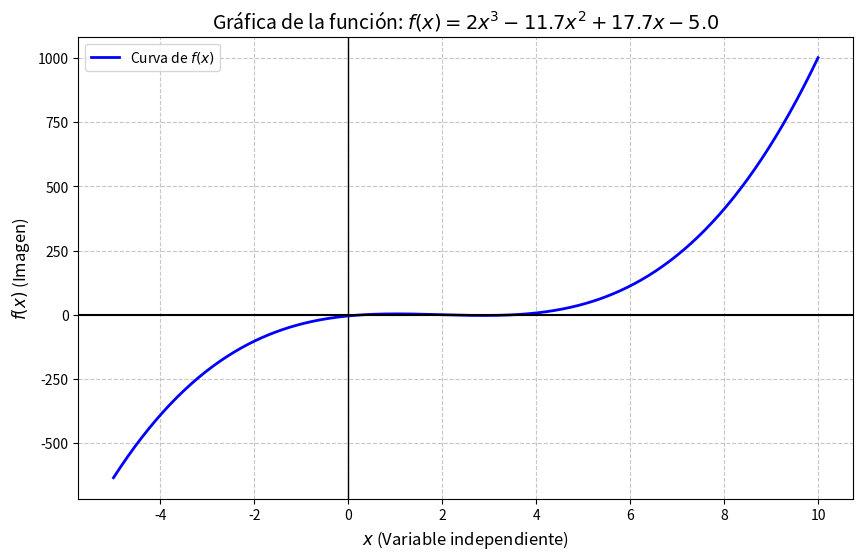

Write the Python code that produced this figure.
#Metodo grafico

import numpy as np
import matplotlib.pyplot as plt

# ---  DEFINICIÓN DE LA FUNCIÓN ---
def f(x):
    # Punto 1: Ecuación cuadrática 
    return 2*x**3 - 11.7*x**2 + 17.7*x - 5.0  

# ---  GENERAR PUNTOS PARA LA GRÁFICA ---
# Ajustar este rango según la función (Punto 1 usa -5 a 10)
x = np.linspace(-5, 10, 500) 
y = f(x)

# --- CREACIÓN DE LA GRÁFICA ---
plt.figure(figsize=(10, 6))
plt.plot(x, y, label=r'Curva de $f(x)$', color='blue', linewidth=2)

# Ejes principales resaltados
plt.axhline(0, color='black', linewidth=1.5) # Eje X (Raíces)
plt.axvline(0, color='black', linewidth=1)   # Eje Y


# --- CONFIGURACIÓN DE TÍTULOS CON LATEX ---
plt.title(r"Gráfica de la función: $f(x) = 2x^3 - 11.7x^2 + 17.7x - 5.0$", fontsize=14)
plt.xlabel(r"$x$ (Variable independiente)", fontsize=12)
plt.ylabel(r"$f(x)$ (Imagen)", fontsize=12)

plt.grid(True, linestyle='--', alpha=0.7)
plt.legend()
plt.show()
#plt.savefig('grafica_ejercicio5a.png') # Guardar la gráfica como imagen
